Run: headless pygame with SDL's dummy video driver; simulated clock (each Clock.tick advances the game by its frame time, no real sleeping); random seed 0; keys injected as events and as key.get_pressed() state; no mouse input.
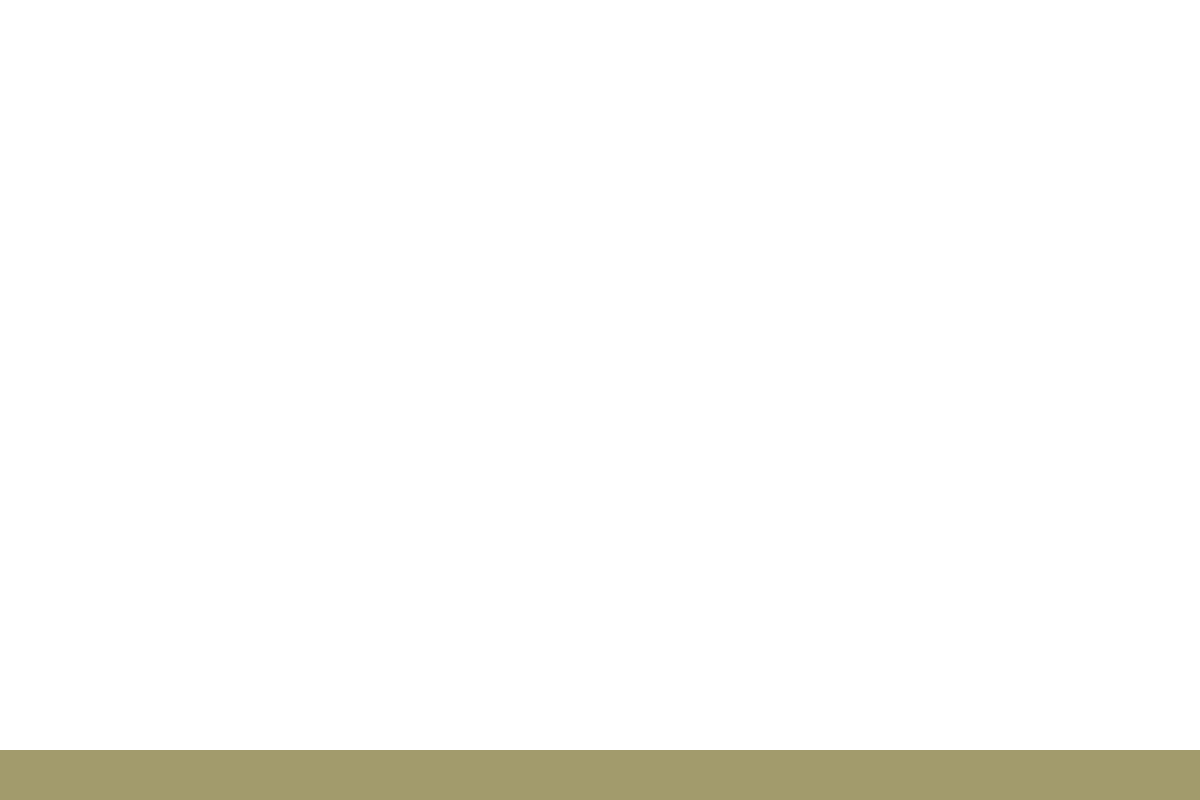
Frame 1 of 4 · flips 1–60 · no input
Frame 2 of 4 · flips 61–180 · tapped SPACE, RETURN · held RIGHT (→), D · screen unchanged from frame 1, image omitted
Frame 3 of 4 · flips 181–300 · held DOWN (↓), S · screen unchanged from frame 2, image omitted
Frame 4 of 4 · flips 301–420 · held LEFT (←), A, UP (↑), W · screen unchanged from frame 3, image omitted

The pygame program that drew these frames:

import pygame
class UI:
    

    pygame.init()
    screen = pygame.display.set_mode((1200,800))

    finished = False # 0 < 10 --> True / 10 < 10 --> False
    screen.fill((255,255,255))
    while finished == False:
        for event in pygame.event.get():
            if event.type == pygame.QUIT:
                finished = True

        rectButtonBar = pygame.Rect(0,750,1200,50) # x,y,width,height

        color = (162,155,108) # R,G,B
        pygame.draw.rect(screen,color,rectButtonBar)
        pygame.display.flip()

    def Text(self): #Noch am arbeiten
        import pygame

        

        rectButtonBar = pygame.Rect(0,450,1200,50) # x,y,width,height
        color = (162,155,108) # R,G,B
        pygame.draw.rect(self.screen,color,rectButtonBar)

        pygame.display.update()
